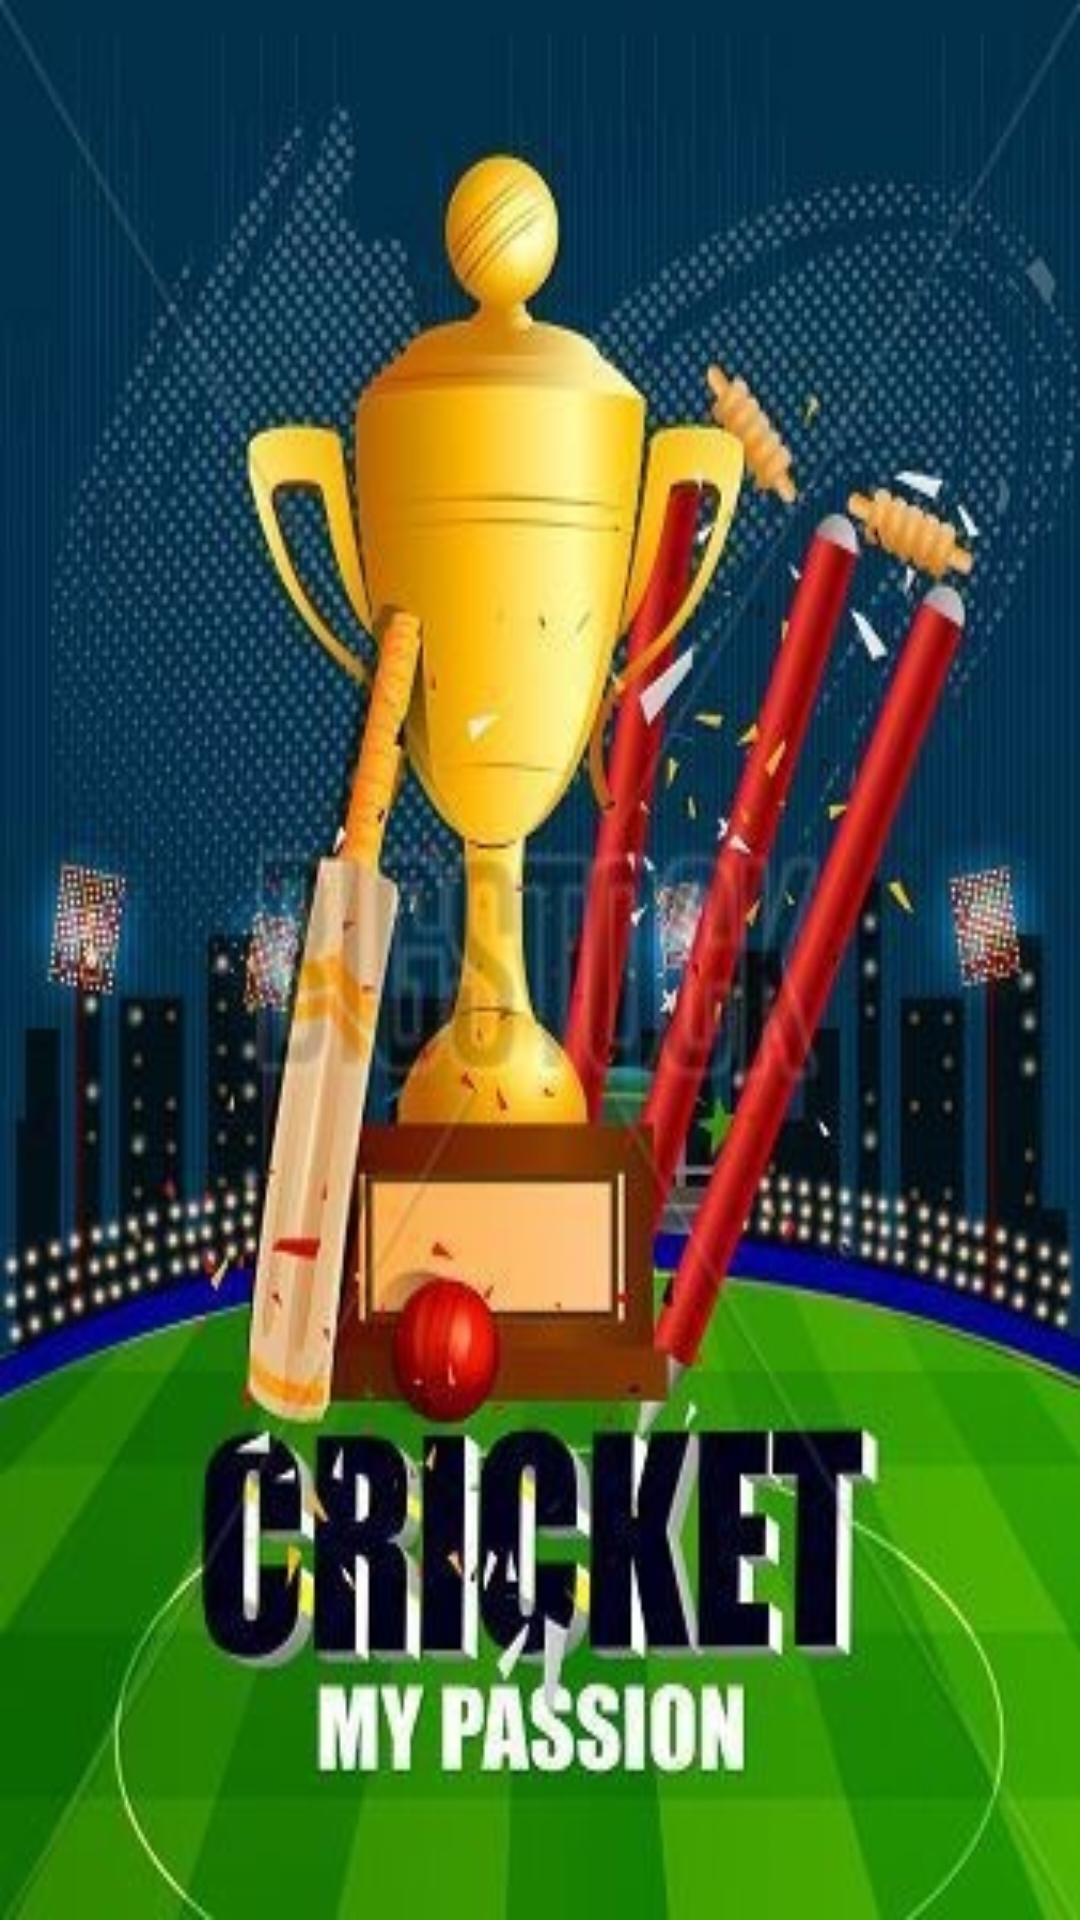

Reconstruct the res/layout file that produces this screen, plus the resources it refers to.
<!-- AndroidManifest.xml: application theme Theme.SundayMobilityTask -->
<!-- res/layout/activity_home.xml -->
<?xml version="1.0" encoding="utf-8"?>
<RelativeLayout xmlns:android="http://schemas.android.com/apk/res/android"
    xmlns:app="http://schemas.android.com/apk/res-auto"
    xmlns:tools="http://schemas.android.com/tools"
    android:layout_width="match_parent"
    android:layout_height="match_parent"
    android:background="@drawable/cricket1"
    tools:context=".ui.Activity.CountryActivity">

   <androidx.recyclerview.widget.RecyclerView
       android:layout_width="match_parent"
       android:layout_height="wrap_content"
       android:layout_margin="10dp"
       android:id="@+id/recycle_view"></androidx.recyclerview.widget.RecyclerView>

</RelativeLayout>
<!-- resources referenced by this layout -->
<resources>
  <!-- drawable cricket1: jpg bitmap (drawable, 54683 bytes) -->
  <style name="Theme.SundayMobilityTask" parent="Theme.MaterialComponents.DayNight.DarkActionBar">
          
          <item name="colorPrimary">@color/purple_500</item>
          <item name="colorPrimaryVariant">@color/purple_700</item>
          <item name="colorOnPrimary">@color/white</item>
          
          <item name="colorSecondary">@color/teal_200</item>
          <item name="colorSecondaryVariant">@color/teal_700</item>
          <item name="colorOnSecondary">@color/black</item>
          
          <item name="android:statusBarColor" tools:targetApi="l">?attr/colorPrimaryVariant</item>
          
      </style>
  <color name="purple_500">#FF6200EE</color>
  <color name="purple_700">#FF3700B3</color>
  <color name="white">#FFFFFFFF</color>
  <color name="teal_200">#2CDA0808</color>
  <color name="teal_700">#FF018786</color>
  <color name="black">#FF000000</color>
</resources>
